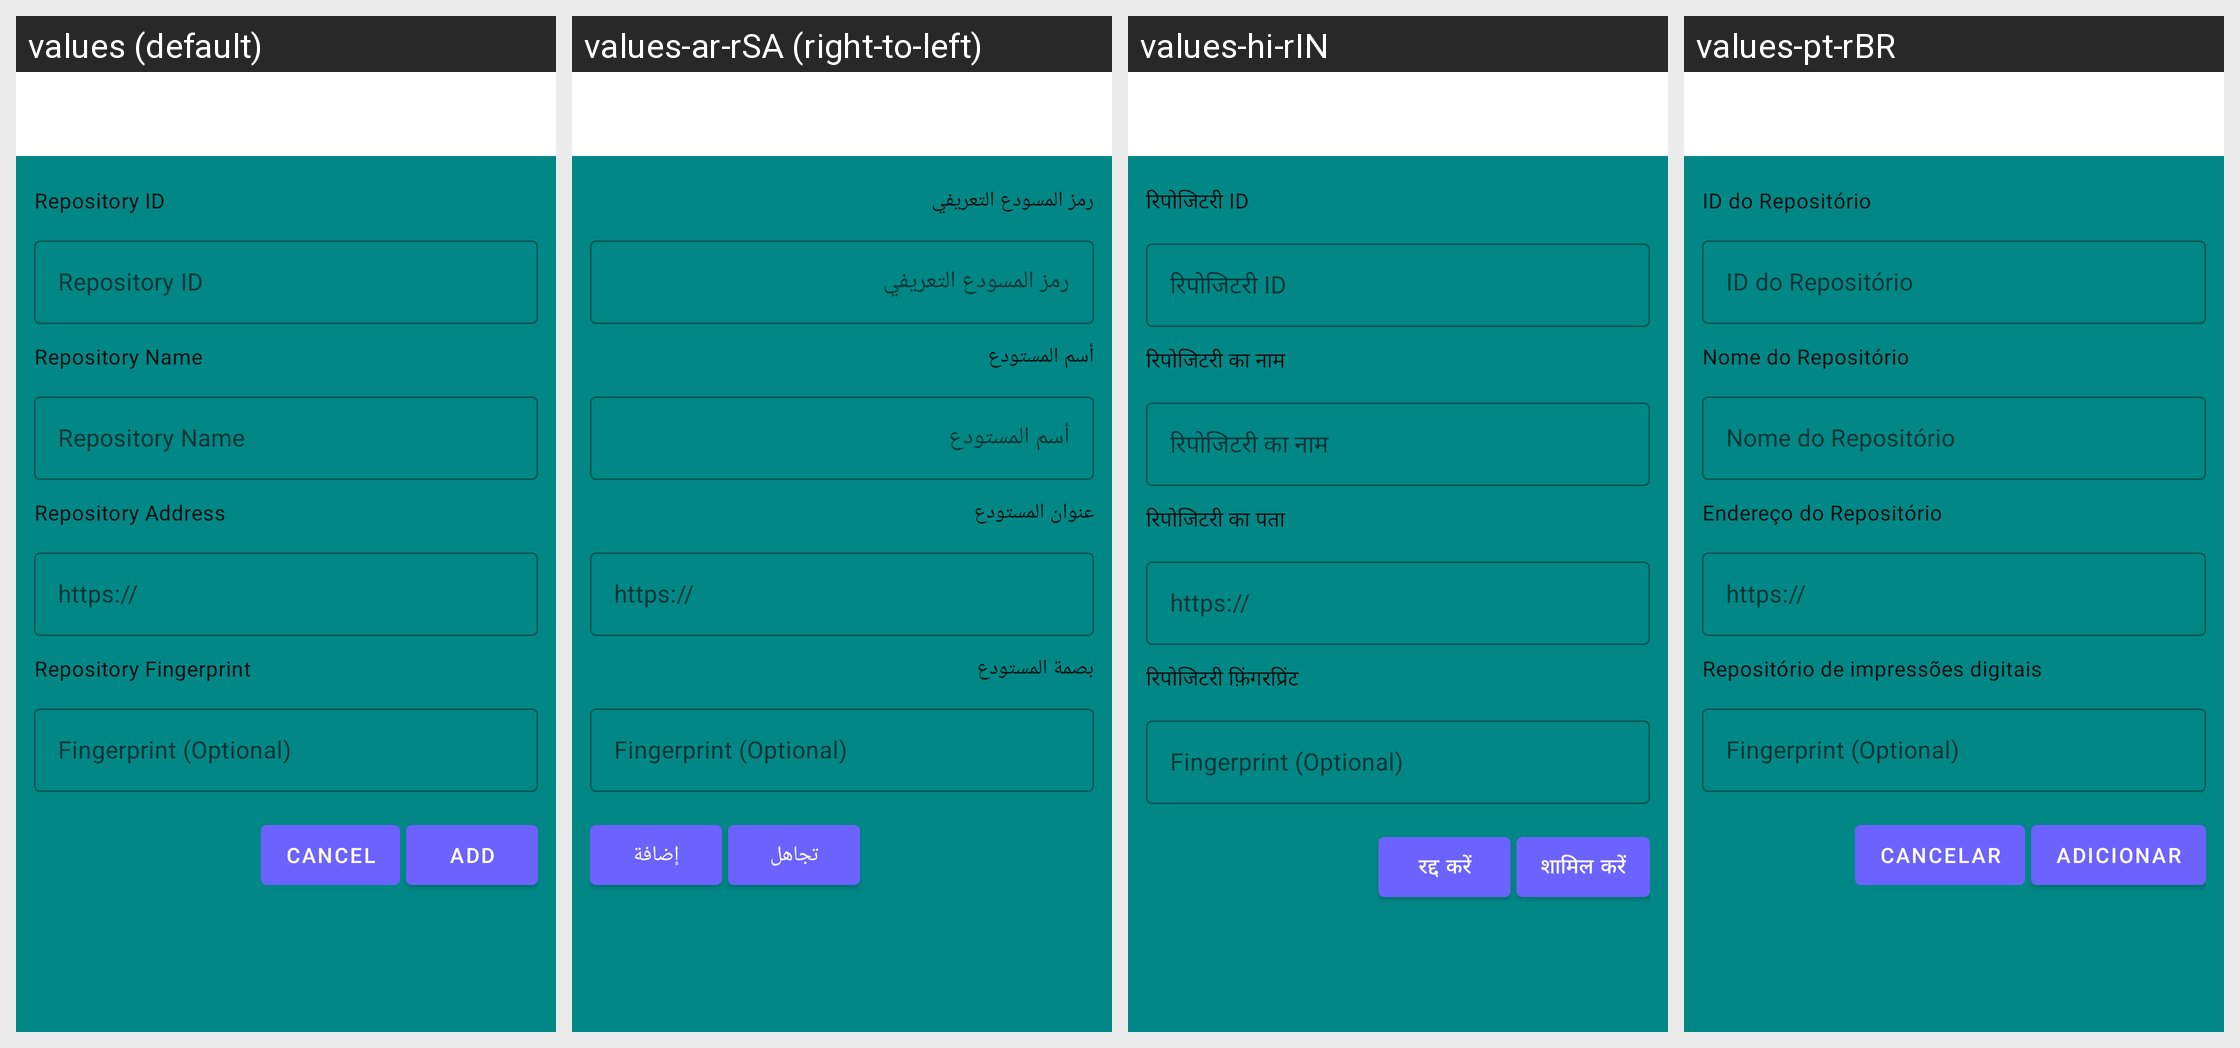

Locale-by-locale string values for the Android screen shown in this grid:
Android screen res/layout/activity_repo_add.xml rendered under 4 locales, left to right: values (default), values-ar-rSA (right-to-left), values-hi-rIN, values-pt-rBR. Device: Nexus 5 (rendered at 1080×1920; each locale shown at half size, 540×960, under a caption strip naming it); theme AppTheme.
Other locales in the repository, not shown: values-de-rDE, values-es-rES, values-et-rEE, values-fr-rFR, values-in-rID, values-it-rIT, values-kn-rIN, values-ml-rIN, values-pa-rIN, values-pl-rPL, values-pt-rPT, values-ro-rRO, values-ru-rRU, values-sc-rIT, values-tr-rTR.
Strings drawn on this screen, with the default value and each locale's value (text and hints the layout hard-codes, and strings that could not be matched under every locale, appear in the picture but are not listed):

repo_id
  values: Repository ID
  values-ar-rSA: رمز المسودع التعريفي
  values-hi-rIN: रिपोजिटरी ID
  values-pt-rBR: ID do Repositório

repo_name
  values: Repository Name
  values-ar-rSA: أسم المستودع
  values-hi-rIN: रिपोजिटरी का नाम
  values-pt-rBR: Nome do Repositório

repo_addr
  values: Repository Address
  values-ar-rSA: عنوان المستودع
  values-hi-rIN: रिपोजिटरी का पता
  values-pt-rBR: Endereço do Repositório

repo_fingerprint
  values: Repository Fingerprint
  values-ar-rSA: بصمة المستودع
  values-hi-rIN: रिपोजिटरी फ़िंगरप्रिंट
  values-pt-rBR: Repositório de impressões digitais

action_cancel
  values: Cancel
  values-ar-rSA: تجاهل
  values-hi-rIN: रद्द करें
  values-pt-rBR: Cancelar

action_add
  values: Add
  values-ar-rSA: إضافة
  values-hi-rIN: शामिल करें
  values-pt-rBR: Adicionar
